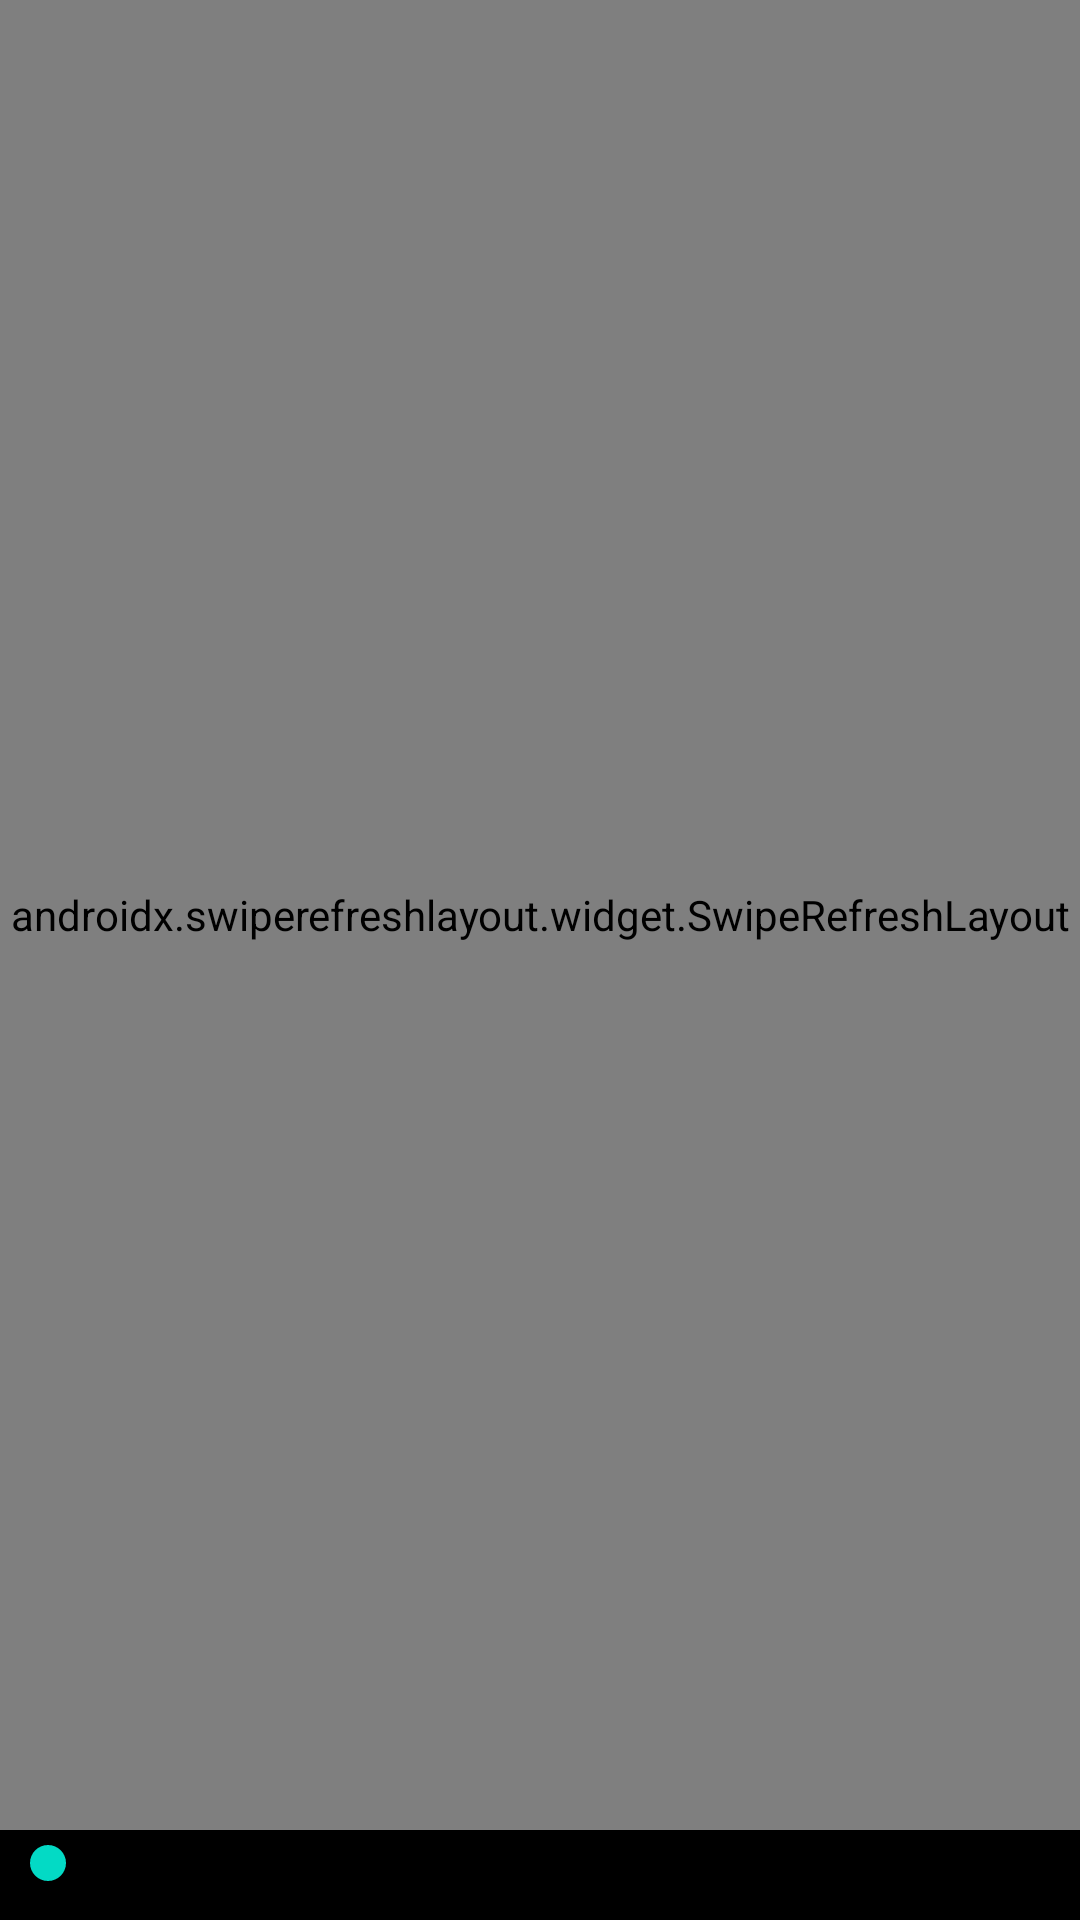

This screen was rendered from an Android layout file. Write that file and the resources it references.
<!-- AndroidManifest.xml: application theme AppTheme -->
<!-- res/layout/fragment_recommend.xml -->
<?xml version="1.0" encoding="utf-8"?>
<layout xmlns:android="http://schemas.android.com/apk/res/android"
    xmlns:tools="http://schemas.android.com/tools">

    <data>

    </data>

    <RelativeLayout
        android:layout_width="match_parent"
        android:layout_height="match_parent"
        tools:context=".fragment.RecommendFragment"
        android:background="@color/black">

        <androidx.swiperefreshlayout.widget.SwipeRefreshLayout
            android:id="@+id/refreshLayout"
            android:layout_width="match_parent"
            android:layout_height="match_parent"
            android:layout_marginBottom="30dp">

            <androidx.recyclerview.widget.RecyclerView
                android:id="@+id/recyclerView"
                android:layout_width="match_parent"
                android:layout_height="match_parent"/>
        </androidx.swiperefreshlayout.widget.SwipeRefreshLayout>

        <SeekBar
            android:id="@+id/seekBar"
            android:layout_width="match_parent"
            android:layout_height="wrap_content"
            android:layout_marginBottom="10dp"
            android:layout_alignParentBottom="true"/>

    </RelativeLayout>
</layout>
<!-- resources referenced by this layout -->
<resources>
  <style name="AppTheme" parent="Theme.AppCompat.Light.NoActionBar">
          
          <item name="colorPrimary">@color/color_bg_theme</item>
          <item name="colorPrimaryDark">@color/color_bg_theme</item>
          <item name="colorAccent">@color/colorAccent</item>
      </style>
  <!-- not gathered from this repository: default colours our renderer supplied (Android Studio template values) -->
  <color name="black">#FF000000</color>
  <color name="colorAccent">#FF03DAC5</color>
</resources>
